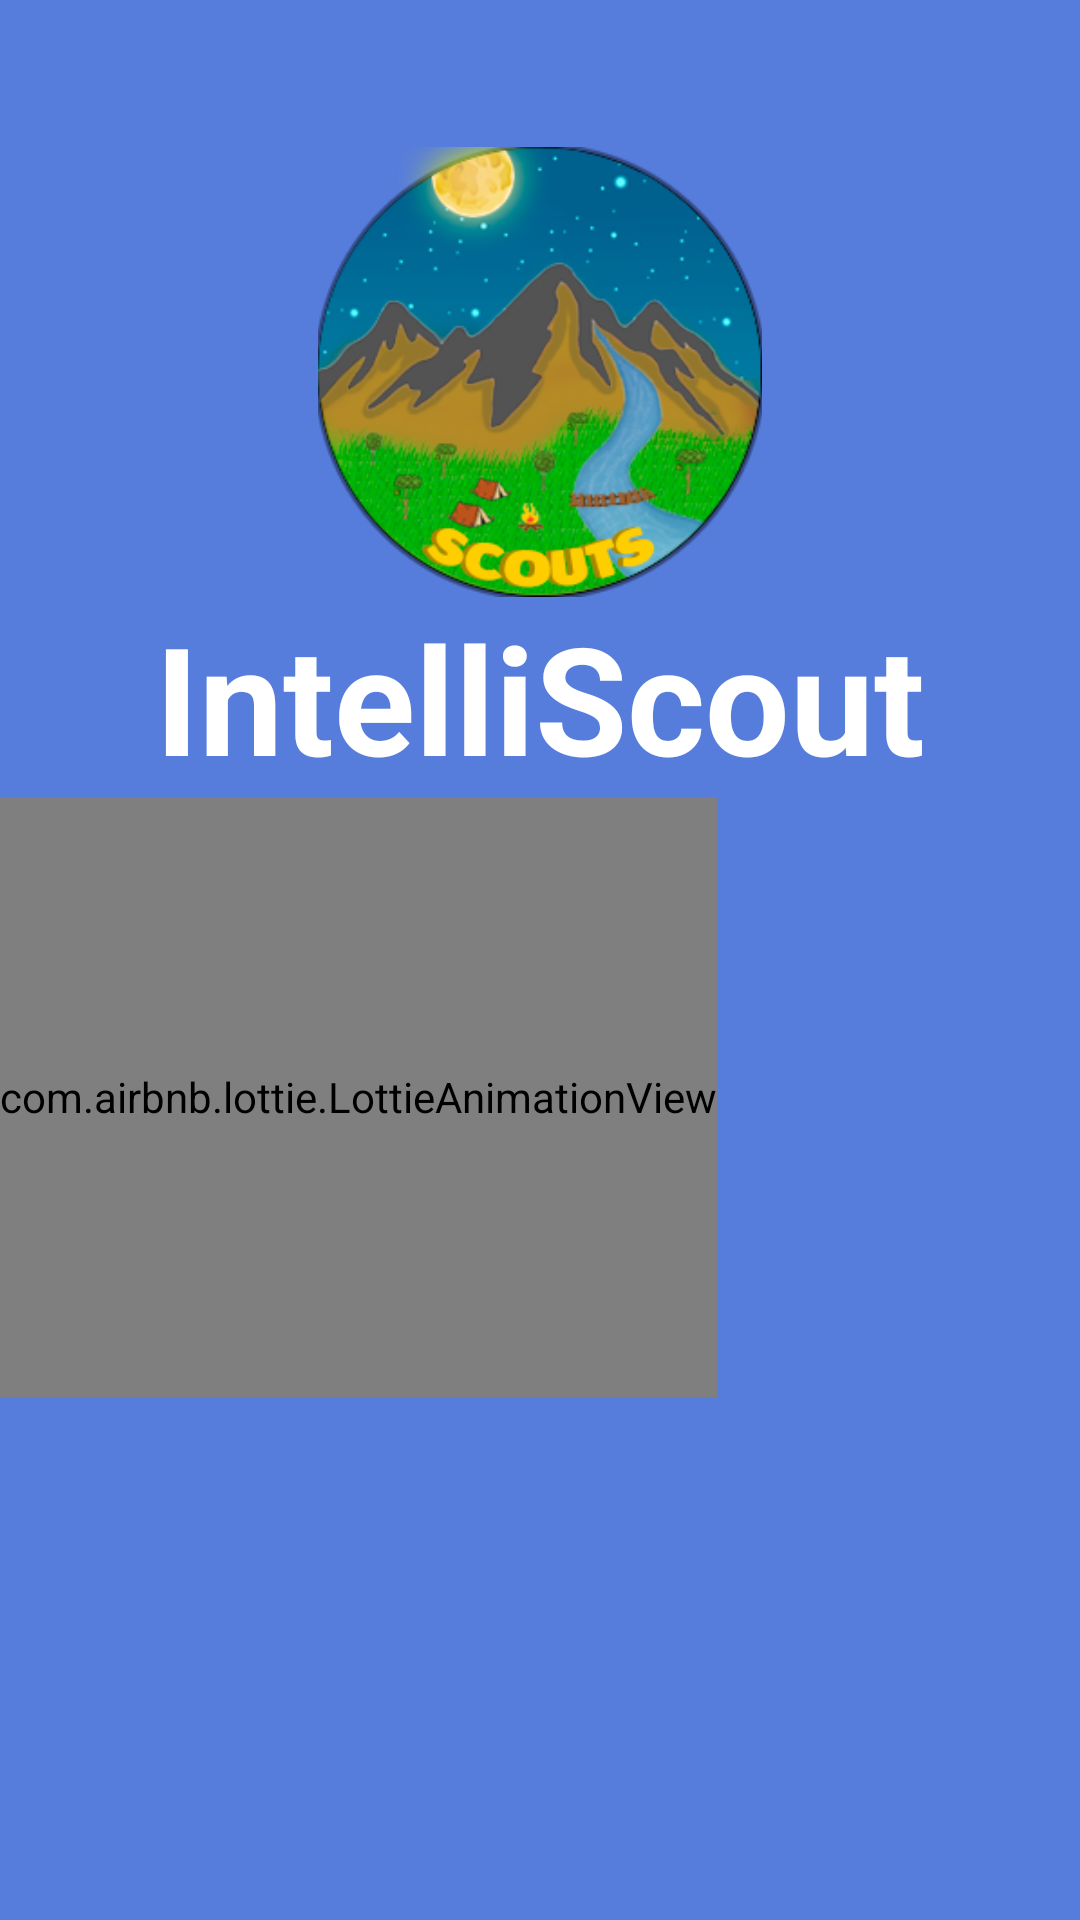

Produce the Android XML layout that renders to this screen, including the resource entries it uses.
<!-- AndroidManifest.xml: activity theme Theme.Design.NoActionBar -->
<!-- res/layout/activity_splash_screen.xml -->
<?xml version="1.0" encoding="utf-8"?>
<androidx.constraintlayout.widget.ConstraintLayout xmlns:android="http://schemas.android.com/apk/res/android"
    xmlns:app="http://schemas.android.com/apk/res-auto"
    xmlns:tools="http://schemas.android.com/tools"
    android:layout_width="match_parent"
    android:layout_height="match_parent"
    tools:context=".ui.SplashScreen.SplashScreenActivity">

    <ImageView
        android:id="@+id/imageViewBackground"
        android:elevation="2dp"
        android:layout_width="match_parent"
        android:layout_height="1000dp"
        android:background="#567CDC"
        app:layout_constraintVertical_bias="0"
        app:layout_constraintBottom_toBottomOf="parent"
        app:layout_constraintEnd_toEndOf="parent"
        app:layout_constraintStart_toStartOf="parent"
        app:layout_constraintTop_toTopOf="parent"/>

    <ImageView
        android:id="@+id/imageViewLogo"
        android:elevation="2dp"
        android:layout_width="150dp"
        android:layout_height="150dp"
        android:src="@drawable/logo_projeto"
        app:layout_constraintVertical_bias=".1"
        app:layout_constraintBottom_toBottomOf="parent"
        app:layout_constraintEnd_toEndOf="parent"
        app:layout_constraintStart_toStartOf="parent"
        app:layout_constraintTop_toTopOf="parent" />

    <TextView
        android:id="@+id/textViewIntelliScout"
        android:elevation="2dp"
        android:layout_width="wrap_content"
        android:layout_height="wrap_content"
        android:text="IntelliScout"
        android:textSize="50sp"
        android:textColor="@color/white"
        android:textStyle="bold"
        app:layout_constraintVertical_bias="0"
        app:layout_constraintBottom_toBottomOf="parent"
        app:layout_constraintEnd_toEndOf="parent"
        app:layout_constraintStart_toStartOf="parent"
        app:layout_constraintTop_toBottomOf="@+id/imageViewLogo" />

    <com.airbnb.lottie.LottieAnimationView
        android:id="@+id/animationsplash"
        android:elevation="2dp"
        android:layout_width="wrap_content"
        android:layout_height="200dp"
        app:lottie_autoPlay="true"
        app:lottie_loop="true"
        app:lottie_rawRes="@raw/dogwalking"
        app:layout_constraintVertical_bias="0"
        app:layout_constraintHorizontal_bias="0"
        app:layout_constraintBottom_toBottomOf="parent"
        app:layout_constraintEnd_toEndOf="parent"
        app:layout_constraintStart_toStartOf="parent"
        app:layout_constraintTop_toBottomOf="@+id/textViewIntelliScout"/>

    <com.cuberto.liquid_swipe.LiquidPager
        android:id="@+id/viewPager"
        android:layout_width="match_parent"
        android:layout_height="match_parent"
        app:layout_constraintTop_toBottomOf="@id/animationsplash"/>



</androidx.constraintlayout.widget.ConstraintLayout>
<!-- resources referenced by this layout -->
<resources>
  <color name="white">#FFFFFFFF</color>
  <!-- drawable logo_projeto: png bitmap (drawable, 73330 bytes) -->
</resources>
